Dataset: yolo_classification (GitHub, BahayHakobo/Computer_vision_palm_tree). Classes: black beetle damage, healthy trees, red beetle damage.

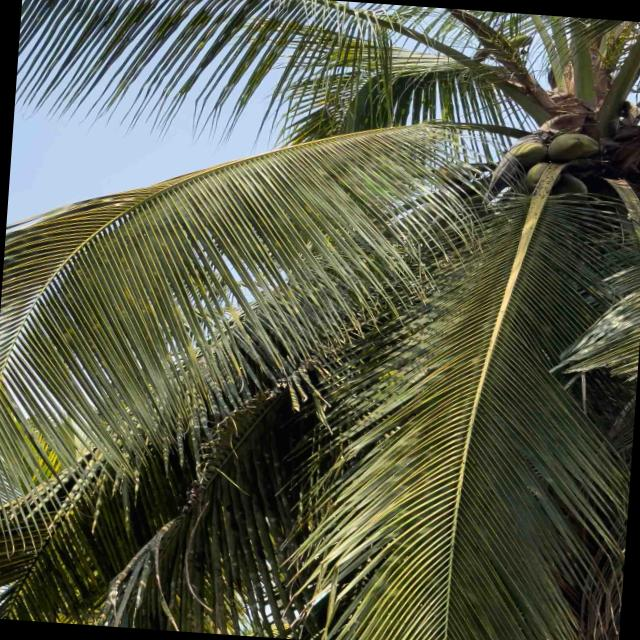
Label: healthy trees

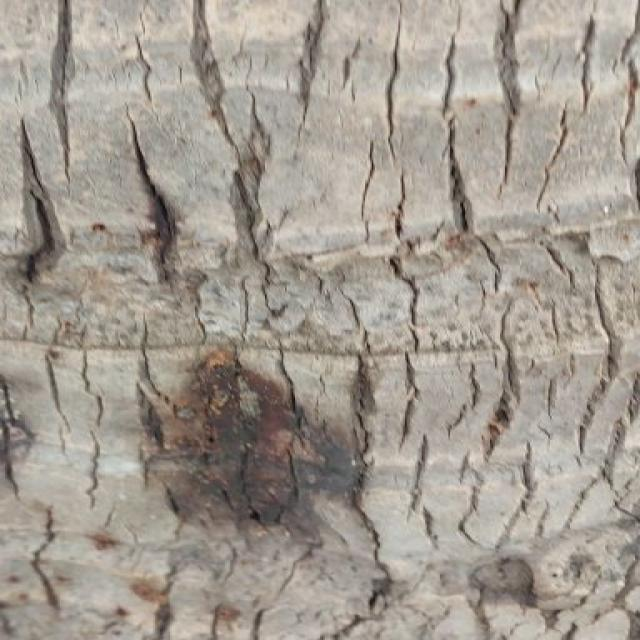
Label: red beetle damage

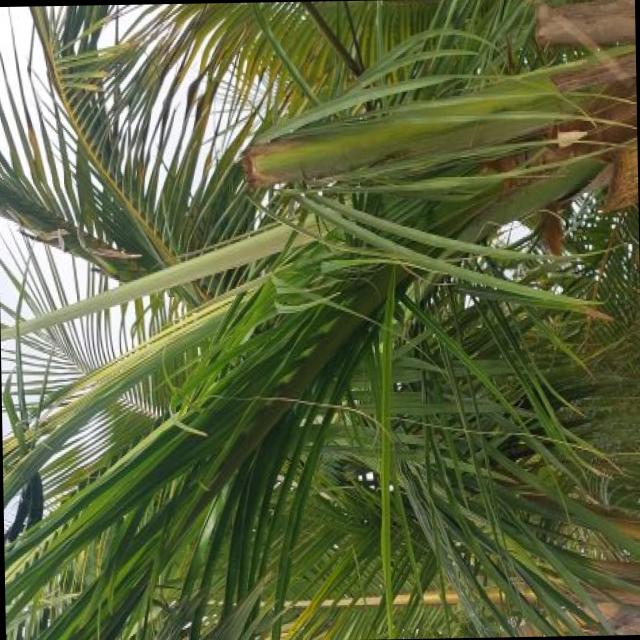
Label: black beetle damage

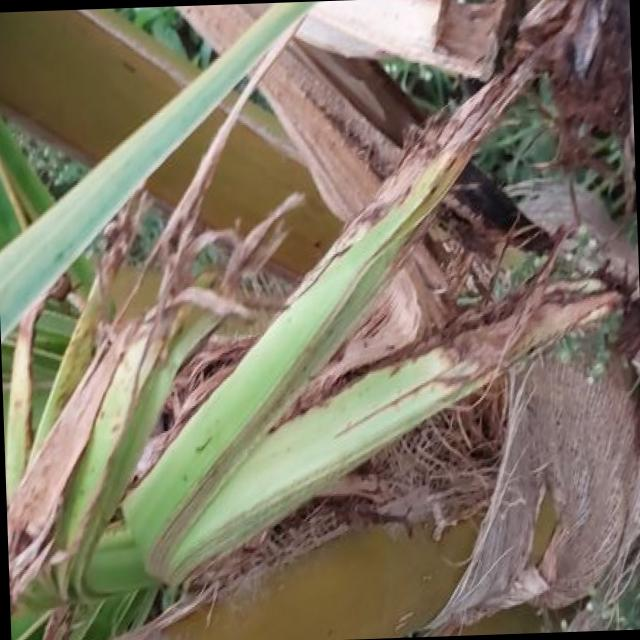
Label: black beetle damage

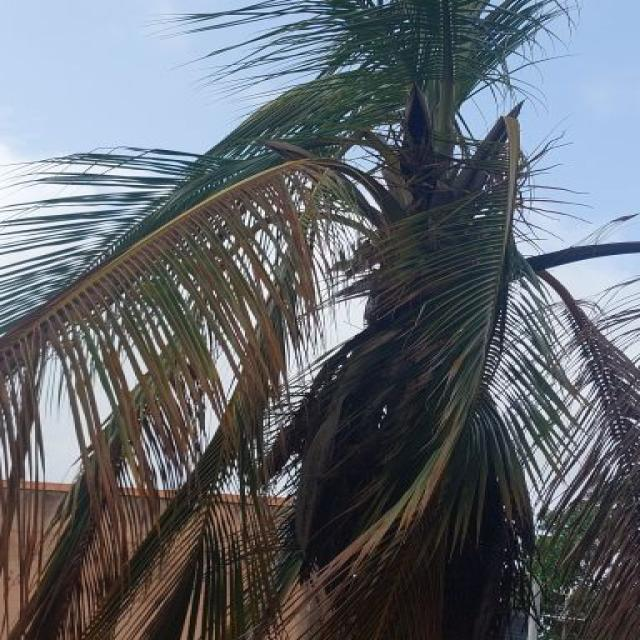
Label: red beetle damage

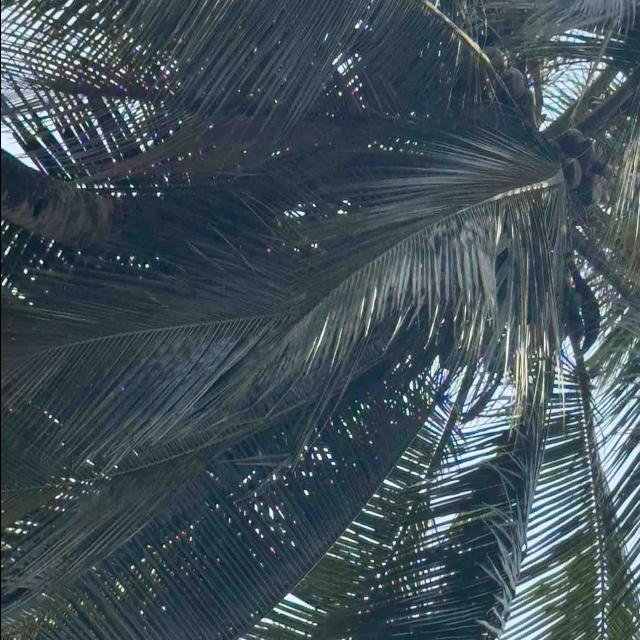
Label: healthy trees
